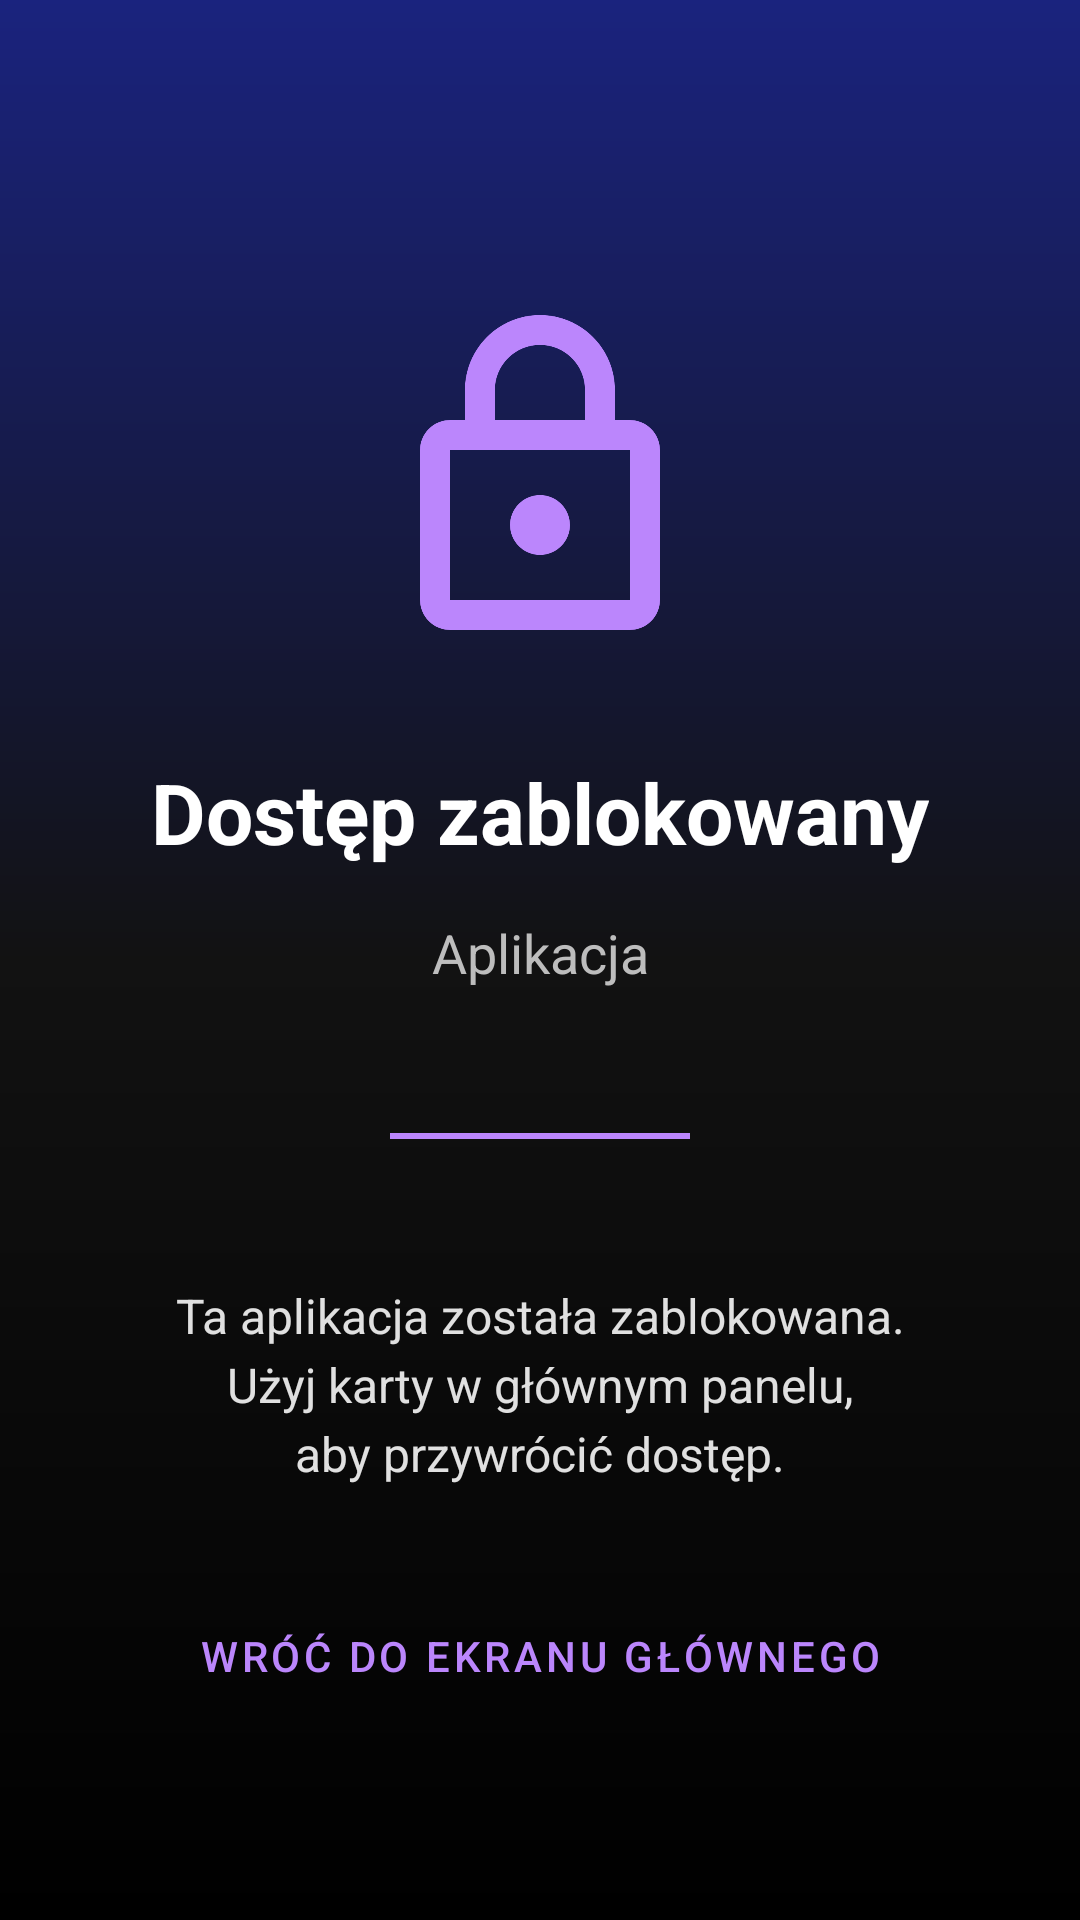

Produce the Android XML layout that renders to this screen, including the resource entries it uses.
<!-- AndroidManifest.xml: application theme Theme.Appblocker -->
<!-- res/layout/activity_lock_screen.xml -->
<?xml version="1.0" encoding="utf-8"?>
<androidx.constraintlayout.widget.ConstraintLayout xmlns:android="http://schemas.android.com/apk/res/android"
    xmlns:app="http://schemas.android.com/apk/res-auto"
    android:layout_width="match_parent"
    android:layout_height="match_parent"
    android:background="@drawable/bg_gradient">

    <ImageView
        android:id="@+id/ivLockIcon"
        android:layout_width="120dp"
        android:layout_height="120dp"
        android:layout_marginTop="100dp"
        android:src="@drawable/ic_lock_outline"
        app:layout_constraintEnd_toEndOf="parent"
        app:layout_constraintStart_toStartOf="parent"
        app:layout_constraintTop_toTopOf="parent" />

    <TextView
        android:id="@+id/tvLockedTitle"
        android:layout_width="wrap_content"
        android:layout_height="wrap_content"
        android:layout_marginTop="32dp"
        android:text="@string/lock_screen_title"
        android:textColor="#FFFFFF"
        android:textSize="28sp"
        android:textStyle="bold"
        app:layout_constraintEnd_toEndOf="parent"
        app:layout_constraintStart_toStartOf="parent"
        app:layout_constraintTop_toBottomOf="@id/ivLockIcon" />

    <TextView
        android:id="@+id/tvAppName"
        android:layout_width="0dp"
        android:layout_height="wrap_content"
        android:layout_marginStart="32dp"
        android:layout_marginTop="16dp"
        android:layout_marginEnd="32dp"
        android:gravity="center"
        android:text="@string/lock_screen_app_label"
        android:textColor="#BDBDBD"
        android:textSize="18sp"
        app:layout_constraintEnd_toEndOf="parent"
        app:layout_constraintStart_toStartOf="parent"
        app:layout_constraintTop_toBottomOf="@id/tvLockedTitle" />

    <View
        android:id="@+id/divider"
        android:layout_width="100dp"
        android:layout_height="2dp"
        android:layout_marginTop="48dp"
        android:background="#BB86FC"
        app:layout_constraintEnd_toEndOf="parent"
        app:layout_constraintStart_toStartOf="parent"
        app:layout_constraintTop_toBottomOf="@id/tvAppName" />

    <TextView
        android:id="@+id/tvInstruction"
        android:layout_width="0dp"
        android:layout_height="wrap_content"
        android:layout_marginStart="48dp"
        android:layout_marginTop="48dp"
        android:layout_marginEnd="48dp"
        android:gravity="center"
        android:text="@string/lock_screen_instruction"
        android:textColor="#E0E0E0"
        android:textSize="16sp"
        android:lineSpacingExtra="4dp"
        app:layout_constraintEnd_toEndOf="parent"
        app:layout_constraintStart_toStartOf="parent"
        app:layout_constraintTop_toBottomOf="@id/divider" />

    <com.google.android.material.button.MaterialButton
        android:id="@+id/btnBack"
        style="@style/Widget.MaterialComponents.Button.TextButton"
        android:layout_width="wrap_content"
        android:layout_height="wrap_content"
        android:layout_marginBottom="64dp"
        android:text="@string/lock_screen_back_button"
        android:textColor="#BB86FC"
        android:textSize="14sp"
        app:layout_constraintBottom_toBottomOf="parent"
        app:layout_constraintEnd_toEndOf="parent"
        app:layout_constraintStart_toStartOf="parent" />

</androidx.constraintlayout.widget.ConstraintLayout>
<!-- resources referenced by this layout -->
<resources>
  <!-- drawable bg_gradient (drawable) -->
  <?xml version="1.0" encoding="utf-8"?>
  <shape xmlns:android="http://schemas.android.com/apk/res/android">
      <gradient
          android:startColor="#1A237E"
          android:centerColor="#121212"
          android:endColor="#000000"
          android:angle="270" />
  </shape>
  <!-- drawable ic_lock_outline (drawable) -->
  <vector xmlns:android="http://schemas.android.com/apk/res/android"
      android:width="120dp"
      android:height="120dp"
      android:viewportWidth="24"
      android:viewportHeight="24">
      <path
          android:fillColor="#BB86FC"
          android:pathData="M18,8h-1V6c0,-2.76 -2.24,-5 -5,-5S7,3.24 7,6v2H6c-1.1,0 -2,0.9 -2,2v10c0,1.1 0.9,2 2,2h12c1.1,0 2,-0.9 2,-2V10C20,8.9 19.1,8 18,8zM9,6c0,-1.66 1.34,-3 3,-3s3,1.34 3,3v2H9V6zM18,20H6V10h12V20zM12,17c1.1,0 2,-0.9 2,-2s-0.9,-2 -2,-2s-2,0.9 -2,2S10.9,17 12,17z" />
  </vector>
  <string name="lock_screen_app_label">Aplikacja</string>
  <string name="lock_screen_back_button">Wróć do ekranu głównego</string>
  <string name="lock_screen_instruction">Ta aplikacja została zablokowana.\nUżyj karty w głównym panelu,\naby przywrócić dostęp.</string>
  <string name="lock_screen_title">Dostęp zablokowany</string>
  <style name="Theme.Appblocker" parent="Theme.MaterialComponents.DayNight.DarkActionBar">
          
          <item name="colorPrimary">@color/purple_500</item>
          <item name="colorPrimaryVariant">@color/purple_700</item>
          <item name="colorOnPrimary">@color/white</item>
          
          <item name="colorSecondary">@color/teal_200</item>
          <item name="colorSecondaryVariant">@color/teal_700</item>
          <item name="colorOnSecondary">@color/black</item>
          
          <item name="android:statusBarColor">?attr/colorPrimaryVariant</item>
          
      </style>
  <!-- not gathered from this repository: default colours our renderer supplied (Android Studio template values) -->
  <color name="purple_500">#FF6200EE</color>
  <color name="purple_700">#FF3700B3</color>
  <color name="teal_200">#FF03DAC5</color>
  <color name="teal_700">#FF018786</color>
  <color name="black">#FF000000</color>
  <color name="white">#FFFFFFFF</color>
</resources>
